Image classification data set "dataset" (MuhamadAlee/TensorflowJS_CNN on GitHub). Class labels (3): formal shirt, pents, t-shirt.

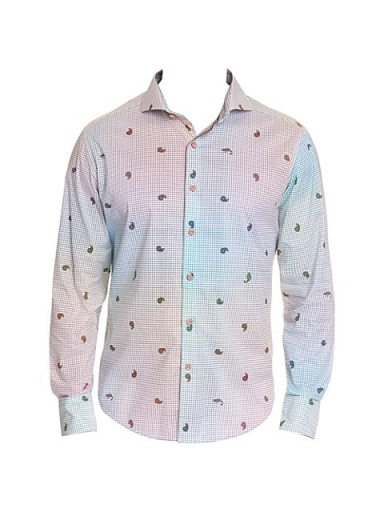
Label: formal shirt

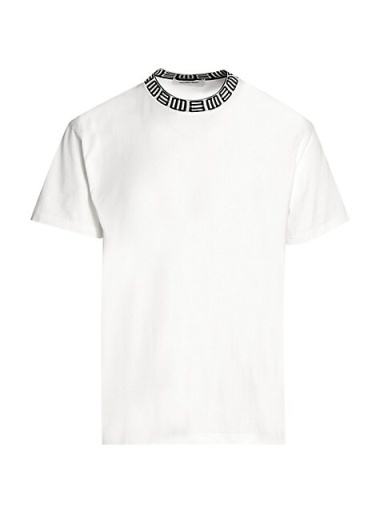
Label: t-shirt

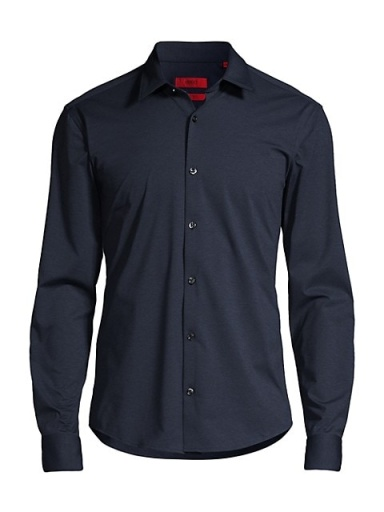
Label: formal shirt

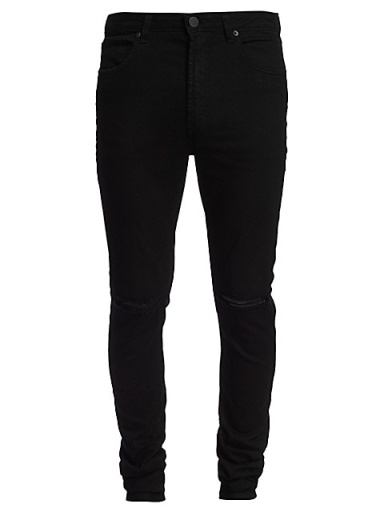
Label: pents

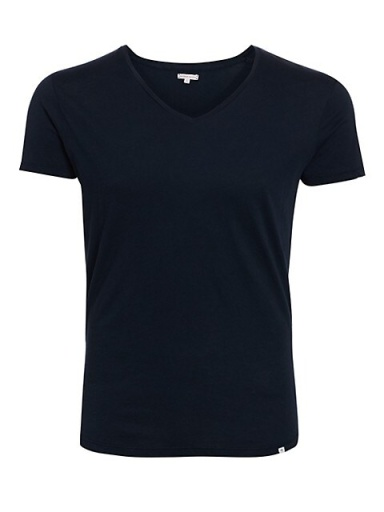
Label: t-shirt

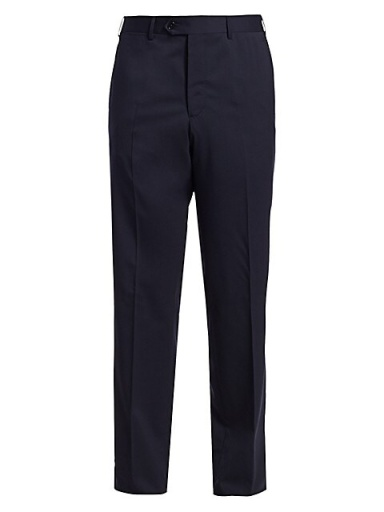
Label: pents
